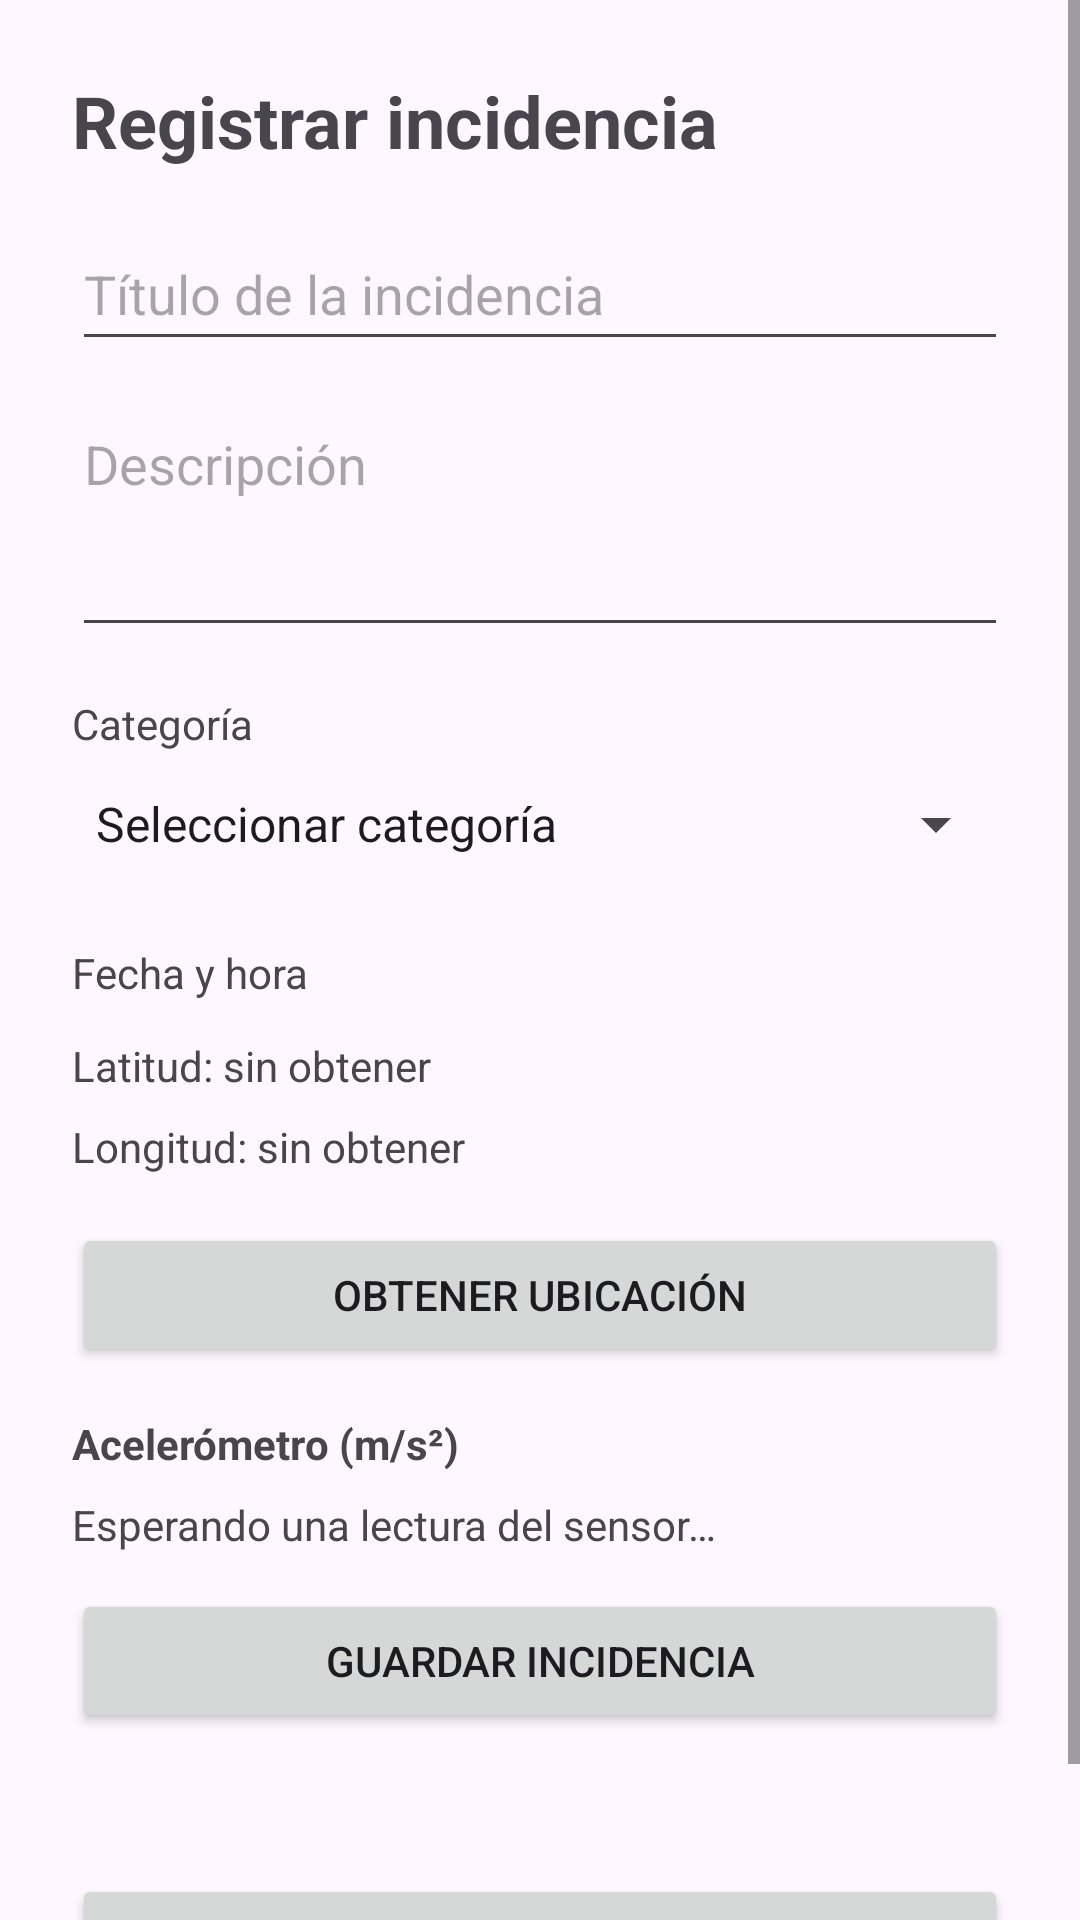

Reconstruct the res/layout file that produces this screen, plus the resources it refers to.
<!-- AndroidManifest.xml: application theme Theme.GeoRegistro -->
<!-- res/layout/activity_registro.xml -->
<?xml version="1.0" encoding="utf-8"?>
<ScrollView xmlns:android="http://schemas.android.com/apk/res/android"
    android:id="@+id/main"
    android:layout_width="match_parent"
    android:layout_height="match_parent"
    android:fillViewport="true">

    <LinearLayout
        android:layout_width="match_parent"
        android:layout_height="wrap_content"
        android:orientation="vertical"
        android:padding="24dp">

        <TextView
            android:layout_width="wrap_content"
            android:layout_height="wrap_content"
            android:text="@string/btn_registrar"
            android:textSize="24sp"
            android:textStyle="bold"
            android:layout_marginBottom="16dp" />

        <EditText
            android:id="@+id/etTitulo"
            android:layout_width="match_parent"
            android:layout_height="wrap_content"
            android:minHeight="48dp"
            android:hint="@string/titulo_incidencia"
            android:autofillHints=""
            android:maxLength="100"
            android:inputType="textCapSentences" />

        <EditText
            android:id="@+id/etDescripcion"
            android:layout_width="match_parent"
            android:layout_height="wrap_content"
            android:layout_marginTop="12dp"
            android:hint="@string/descripcion_incidencia"
            android:autofillHints=""
            android:maxLength="1000"
            android:inputType="textMultiLine|textCapSentences"
            android:minLines="3"
            android:gravity="top" />

        <TextView
            android:layout_width="wrap_content"
            android:layout_height="wrap_content"
            android:layout_marginTop="16dp"
            android:text="@string/categoria" />

        <Spinner
            android:id="@+id/spCategoria"
            android:layout_width="match_parent"
            android:layout_height="wrap_content"
            android:minHeight="48dp"
            android:entries="@array/categorias" />

        <TextView
            android:id="@+id/tvFecha"
            android:layout_width="match_parent"
            android:layout_height="wrap_content"
            android:layout_marginTop="16dp"
            android:text="@string/fecha_registro" />

        <TextView
            android:id="@+id/tvLatitud"
            android:layout_width="match_parent"
            android:layout_height="wrap_content"
            android:layout_marginTop="12dp"
            android:text="@string/latitud_pendiente" />

        <TextView
            android:id="@+id/tvLongitud"
            android:layout_width="match_parent"
            android:layout_height="wrap_content"
            android:layout_marginTop="8dp"
            android:text="@string/longitud_pendiente" />

        <Button
            android:id="@+id/btnUbicacion"
            android:layout_width="match_parent"
            android:layout_height="wrap_content"
            android:layout_marginTop="16dp"
            android:text="@string/btn_ubicacion" />

        <TextView
            android:layout_width="wrap_content"
            android:layout_height="wrap_content"
            android:layout_marginTop="16dp"
            android:text="@string/sensor_titulo"
            android:textStyle="bold" />

        <TextView
            android:id="@+id/tvSensor"
            android:layout_width="match_parent"
            android:layout_height="wrap_content"
            android:layout_marginTop="8dp"
            android:text="@string/sensor_esperando" />

        <Button
            android:id="@+id/btnGuardar"
            android:layout_width="match_parent"
            android:layout_height="wrap_content"
            android:layout_marginTop="12dp"
            android:text="@string/btn_guardar" />

        <TextView
            android:id="@+id/tvEstadoRegistro"
            android:layout_width="match_parent"
            android:layout_height="wrap_content"
            android:layout_marginTop="16dp"
            android:accessibilityLiveRegion="polite" />

        <Button
            android:id="@+id/btnVolver"
            android:layout_width="match_parent"
            android:layout_height="wrap_content"
            android:layout_marginTop="12dp"
            android:text="@string/btn_volver" />

    </LinearLayout>

</ScrollView>
<!-- resources referenced by this layout -->
<resources>
  <string-array name="categorias">
          <item>Seleccionar categoría</item>
          <item>Infraestructura</item>
          <item>Seguridad</item>
          <item>Otro</item>
      </string-array>
  <string name="btn_guardar">Guardar incidencia</string>
  <string name="btn_registrar">Registrar incidencia</string>
  <string name="btn_ubicacion">Obtener ubicación</string>
  <string name="btn_volver">Volver al inicio</string>
  <string name="categoria">Categoría</string>
  <string name="descripcion_incidencia">Descripción</string>
  <string name="fecha_registro">Fecha y hora</string>
  <string name="latitud_pendiente">Latitud: sin obtener</string>
  <string name="longitud_pendiente">Longitud: sin obtener</string>
  <string name="sensor_esperando">Esperando una lectura del sensor…</string>
  <string name="sensor_titulo">Acelerómetro (m/s²)</string>
  <string name="titulo_incidencia">Título de la incidencia</string>
  <style name="Theme.GeoRegistro" parent="Base.Theme.GeoRegistro" />
  <style name="Base.Theme.GeoRegistro" parent="Theme.Material3.DayNight.NoActionBar">
          
          
      </style>
</resources>
